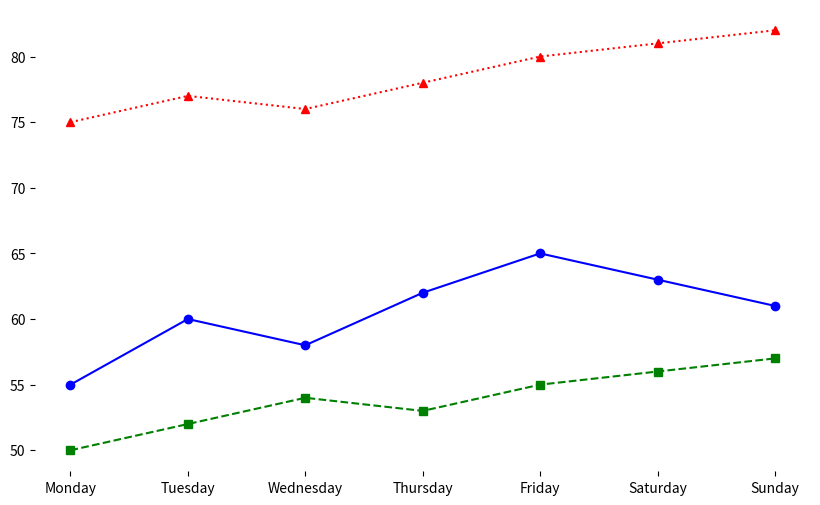

The matplotlib source for this figure:
import matplotlib.pyplot as plt
import numpy as np

# Days of the week
days = ["Monday", "Tuesday", "Wednesday", "Thursday", "Friday", "Saturday", "Sunday"]

# Temperature data for three cities
new_york_temp = [55, 60, 58, 62, 65, 63, 61]
san_francisco_temp = [50, 52, 54, 53, 55, 56, 57]
miami_temp = [75, 77, 76, 78, 80, 81, 82]

fig, ax = plt.subplots(figsize=(10, 6))

# Plot the temperature data
ax.plot(days, new_york_temp, marker='o', linestyle='-', color='b')
ax.plot(days, san_francisco_temp, marker='s', linestyle='--', color='g')
ax.plot(days, miami_temp, marker='^', linestyle=':', color='r')

# Remove axes borders
ax.spines['top'].set_visible(False)
ax.spines['right'].set_visible(False)
ax.spines['left'].set_visible(False)
ax.spines['bottom'].set_visible(False)

# Display the plot
plt.show()
